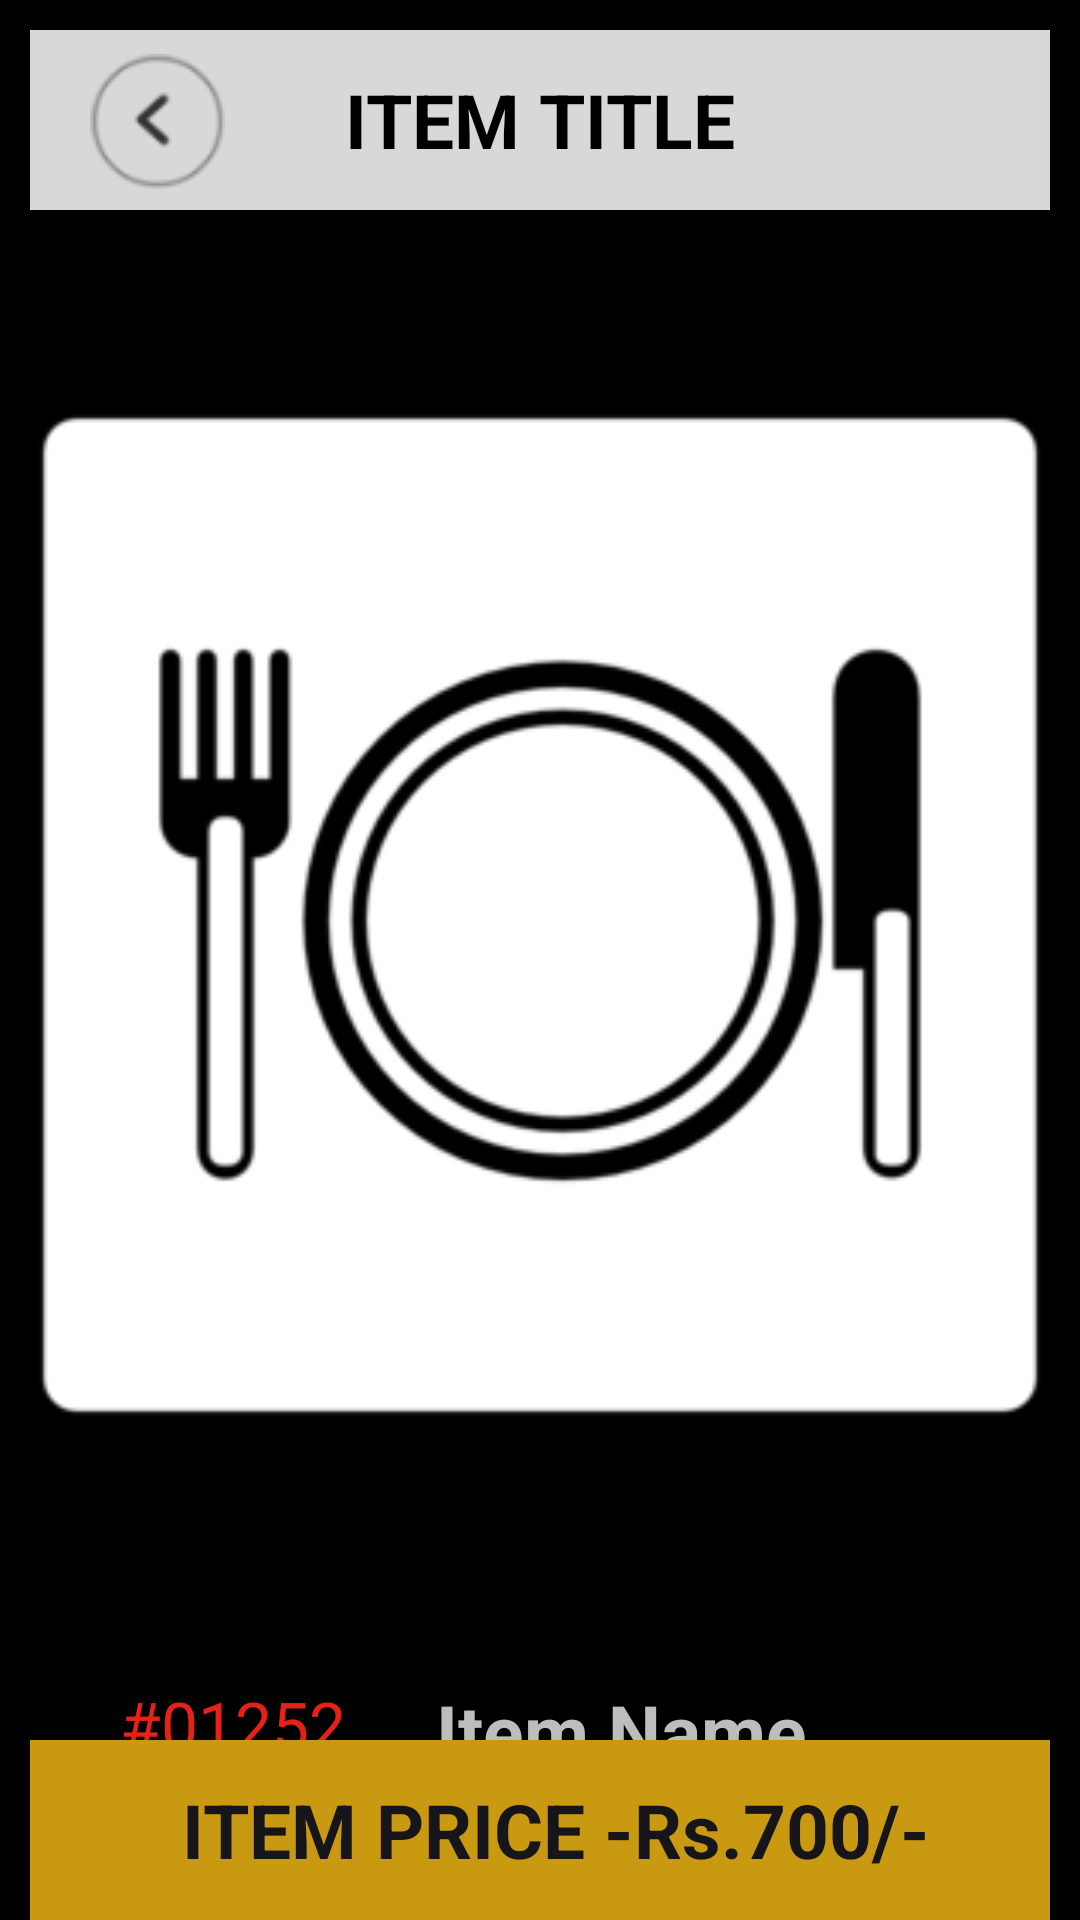

Reconstruct the res/layout file that produces this screen, plus the resources it refers to.
<!-- AndroidManifest.xml: application theme AppTheme -->
<!-- res/layout/activity_single_item.xml -->
<?xml version="1.0" encoding="utf-8"?>
<RelativeLayout xmlns:android="http://schemas.android.com/apk/res/android"
    android:layout_width="match_parent"
    android:layout_height="match_parent"
    android:background="@color/black"
    android:orientation="vertical">

    <RelativeLayout
        android:id="@+id/headerRelativeLayout"
        android:layout_width="fill_parent"
        android:layout_height="60dp"
        android:layout_margin="10dp"
        android:background="@color/grey200">

        <TextView
            android:id="@+id/singleItemTitleTextView"
            android:layout_width="wrap_content"
            android:layout_height="wrap_content"
            android:layout_centerHorizontal="true"
            android:layout_centerVertical="true"
            android:text="@string/item_title_label"
            android:textAppearance="?android:attr/textAppearanceMedium"
            android:textColor="@color/black"
            android:textSize="25dp"
            android:textStyle="bold" />

        <ImageButton
            android:id="@+id/navSingleItemBackImageButton"
            android:layout_width="45dp"
            android:layout_height="45dp"
            android:layout_alignParentLeft="true"
            android:layout_alignParentStart="true"
            android:layout_alignParentTop="true"
            android:layout_marginLeft="20dp"
            android:layout_marginTop="8dp"
            android:src="@drawable/nav_back"
            android:background="@android:color/transparent"/>
    </RelativeLayout>

    <RelativeLayout
        android:layout_width="match_parent"
        android:layout_height="match_parent"
        android:layout_alignEnd="@+id/headerRelativeLayout"
        android:layout_alignLeft="@+id/headerRelativeLayout"
        android:layout_alignRight="@+id/headerRelativeLayout"
        android:layout_alignStart="@+id/headerRelativeLayout"
        android:layout_below="@+id/headerRelativeLayout">

        <RelativeLayout
            android:layout_width="match_parent"
            android:layout_height="wrap_content"
            android:layout_above="@+id/priceContentLinearLayout"
            android:layout_alignParentTop="true">

            <ImageView
                android:id="@+id/singleItemImageView"
                android:src="@drawable/default_item_image"
                android:layout_width="match_parent"
                android:layout_height="450dp" />

            <LinearLayout
                android:id="@+id/textContentLinearLayout"
                android:layout_width="match_parent"
                android:layout_height="60dp"
                android:layout_alignParentLeft="true"
                android:layout_alignParentStart="true"
                android:layout_below="@+id/singleItemImageView"
                android:layout_marginLeft="30dp"
                android:layout_marginRight="10dp"
                android:layout_marginTop="30dp"
                android:gravity="center_vertical"
                android:orientation="horizontal">

                <TextView
                    android:id="@+id/singleItemCodeTextView"
                    android:layout_width="wrap_content"
                    android:layout_height="wrap_content"
                    android:text="#01252"
                    android:textColor="@color/redPrimary"
                    android:textSize="22dp" />

                <TextView
                    android:id="@+id/singleItemNameTextView"
                    android:layout_width="match_parent"
                    android:layout_height="wrap_content"
                    android:layout_marginLeft="30dp"
                    android:text="Item Name"
                    android:textColor="@color/grey400"
                    android:textSize="25dp"
                    android:textStyle="bold" />
            </LinearLayout>

            <TextView
                android:id="@+id/singleItemDescTextView"
                android:layout_width="match_parent"
                android:layout_height="wrap_content"
                android:layout_alignEnd="@+id/textContentLinearLayout"
                android:layout_alignLeft="@+id/textContentLinearLayout"
                android:layout_alignRight="@+id/textContentLinearLayout"
                android:layout_alignStart="@+id/textContentLinearLayout"
                android:layout_below="@+id/textContentLinearLayout"
                android:layout_marginTop="10dp"
                android:text="Single Item sample description"
                android:textColor="@color/grey400"
                android:textSize="22dp" />

        </RelativeLayout>

        <LinearLayout
            android:layout_width="match_parent"
            android:layout_height="60dp"
            android:layout_alignParentBottom="true"
            android:layout_alignParentLeft="true"
            android:layout_alignParentStart="true"
            android:background="@color/yellow1400"
            android:gravity="right|center_vertical"
            android:orientation="horizontal"
            android:id="@+id/priceContentLinearLayout">

            <TextView
                android:layout_width="wrap_content"
                android:layout_height="wrap_content"
                android:text="@string/item_price_label"
                android:textColor="@color/splash_black"
                android:textSize="25dp"
                android:textStyle="bold" />

            <TextView
                android:id="@+id/singleItemPriceTextView"
                android:layout_width="wrap_content"
                android:layout_height="wrap_content"
                android:layout_marginRight="40dp"
                android:text="Rs.700/-"
                android:textColor="@color/splash_black"
                android:textSize="25dp"
                android:textStyle="bold" />
        </LinearLayout>
    </RelativeLayout>

</RelativeLayout>
<!-- resources referenced by this layout -->
<resources>
  <color name="black">#000000</color>
  <color name="grey200">#d8d8d8</color>
  <color name="grey400">#bdbdbd</color>
  <color name="redPrimary">#e62117</color>
  <color name="splash_black">#16151A</color>
  <color name="yellow1400">#ca9912</color>
  <!-- drawable default_item_image: png bitmap (drawable, 10416 bytes) -->
  <!-- drawable nav_back: png bitmap (drawable, 1515 bytes) -->
  <string name="item_price_label">ITEM PRICE -</string>
  <string name="item_title_label">ITEM TITLE</string>
  <style name="AppTheme" parent="Theme.AppCompat.Light.DarkActionBar">
          
          <item name="colorControlNormal">@color/grey400</item>
          <item name="colorControlActivated">@color/grey500</item>
          <item name="colorControlHighlight">@color/grey600</item>
      </style>
  <color name="grey500">#9e9e9e</color>
  <color name="grey600">#757575</color>
</resources>
